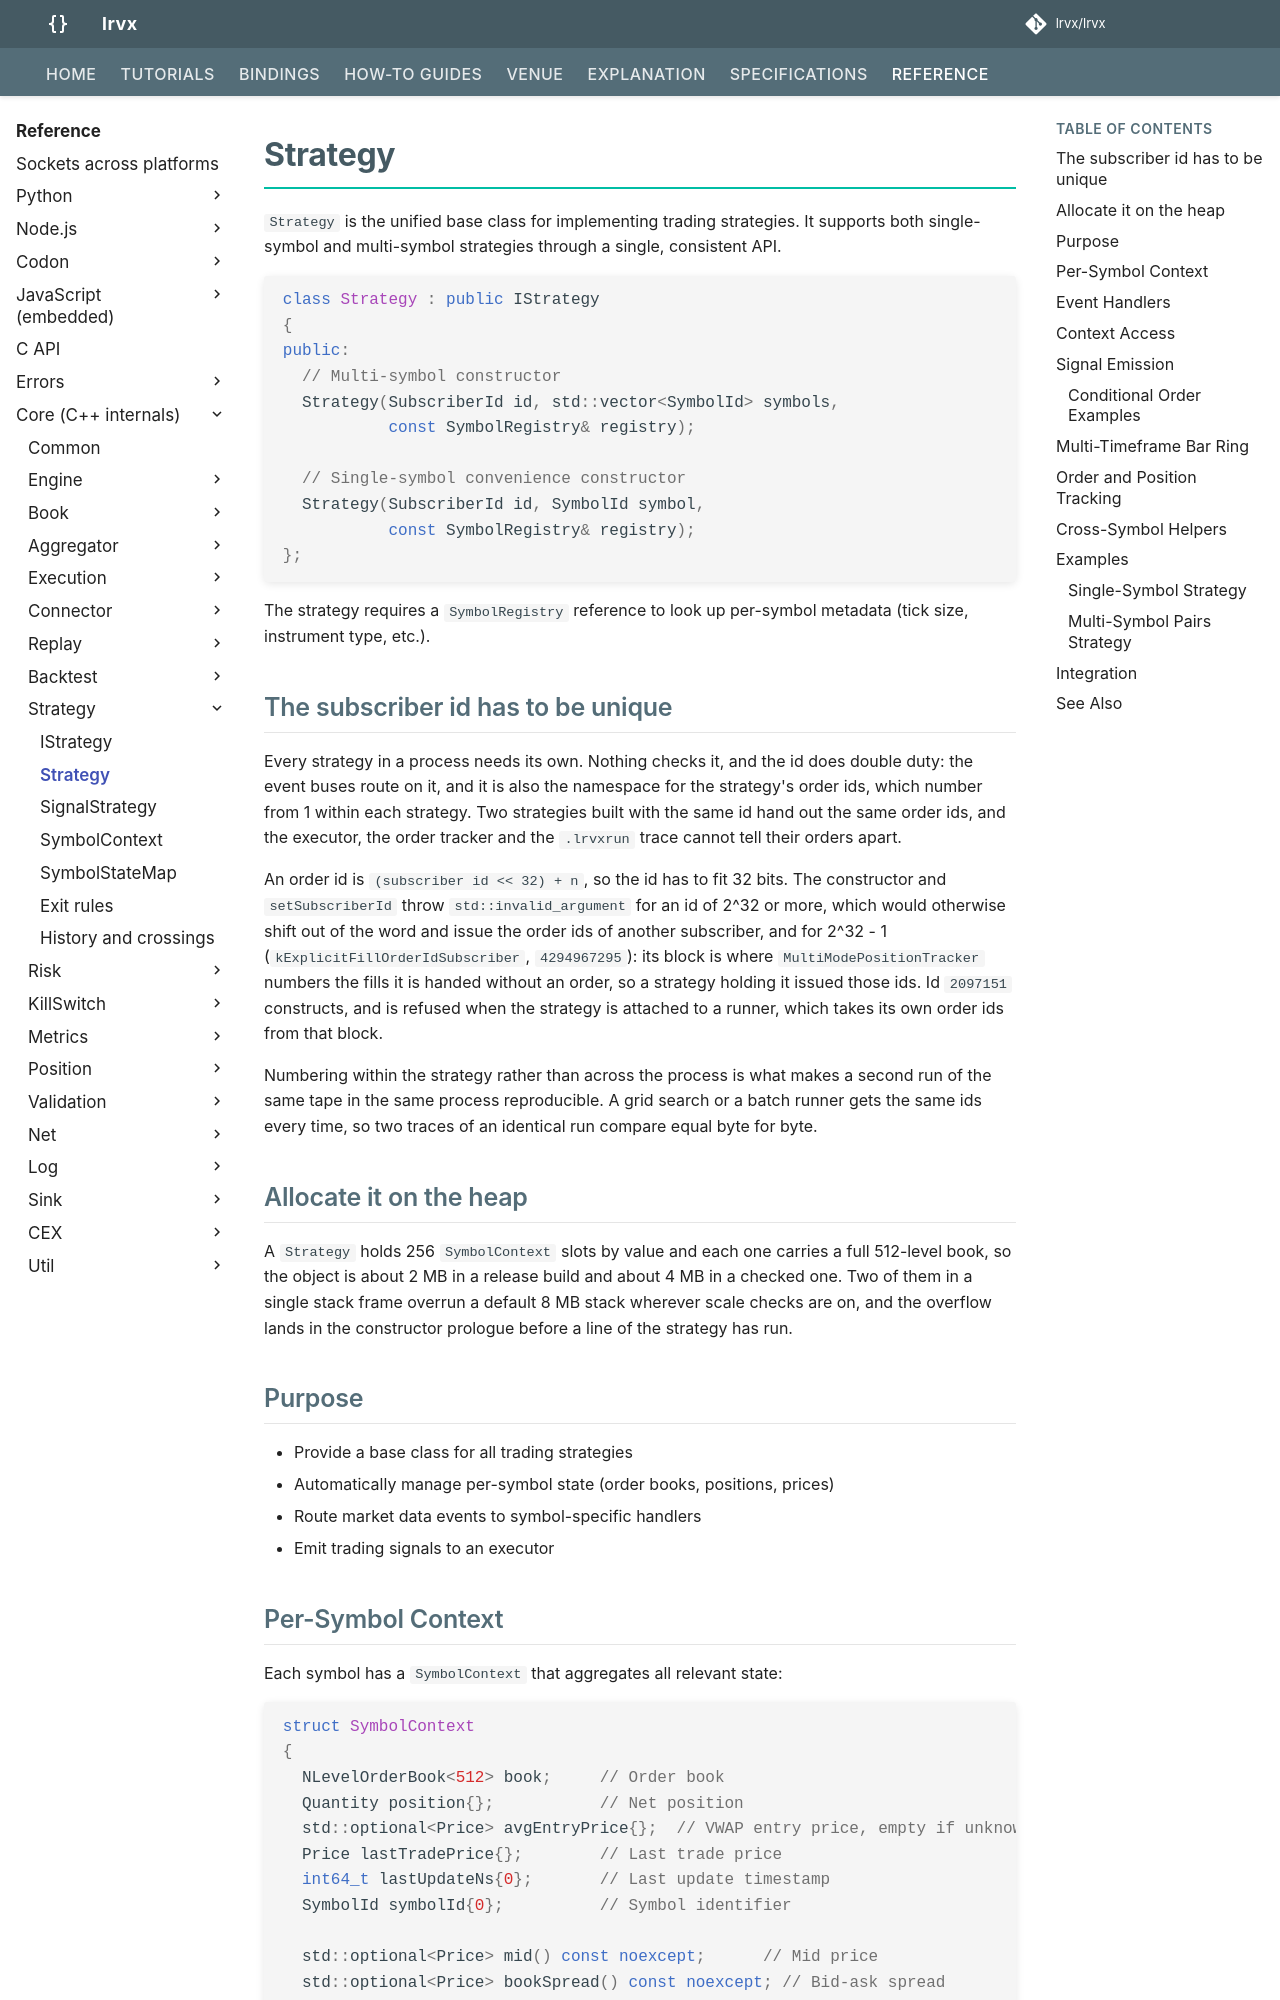

repository: lrvx/lrvx · page: reference/api/strategy/strategy/index.html · generator: mkdocs

# Strategy

`Strategy` is the unified base class for implementing trading strategies. It supports both single-symbol and multi-symbol strategies through a single, consistent API.

```cpp
class Strategy : public IStrategy
{
public:
  // Multi-symbol constructor
  Strategy(SubscriberId id, std::vector<SymbolId> symbols,
           const SymbolRegistry& registry);

  // Single-symbol convenience constructor
  Strategy(SubscriberId id, SymbolId symbol,
           const SymbolRegistry& registry);
};
```

The strategy requires a `SymbolRegistry` reference to look up per-symbol metadata (tick size, instrument type, etc.).

## The subscriber id has to be unique

Every strategy in a process needs its own. Nothing checks it, and the id does
double duty: the event buses route on it, and it is also the namespace for the
strategy's order ids, which number from 1 within each strategy. Two strategies
built with the same id hand out the same order ids, and the executor, the order
tracker and the `.lrvxrun` trace cannot tell their orders apart.

An order id is `(subscriber id << 32) + n`, so the id has to fit 32 bits. The
constructor and `setSubscriberId` throw `std::invalid_argument` for an id of
2^32 or more, which would otherwise shift out of the word and issue the order
ids of another subscriber, and for 2^32 - 1 (`kExplicitFillOrderIdSubscriber`,
`4294967295`): its block is where `MultiModePositionTracker` numbers the fills
it is handed without an order, so a strategy holding it issued those ids. Id
`2097151` constructs, and is refused when the strategy is attached to a
runner, which takes its own order ids from that block.

Numbering within the strategy rather than across the process is what makes a
second run of the same tape in the same process reproducible. A grid search or
a batch runner gets the same ids every time, so two traces of an identical run
compare equal byte for byte.

## Allocate it on the heap

A `Strategy` holds 256 `SymbolContext` slots by value and each one carries a
full 512-level book, so the object is about 2 MB in a release build and about
4 MB in a checked one. Two of them in a single stack frame overrun a default
8 MB stack wherever scale checks are on, and the overflow lands in the
constructor prologue before a line of the strategy has run.

## Purpose

- Provide a base class for all trading strategies
- Automatically manage per-symbol state (order books, positions, prices)
- Route market data events to symbol-specific handlers
- Emit trading signals to an executor
